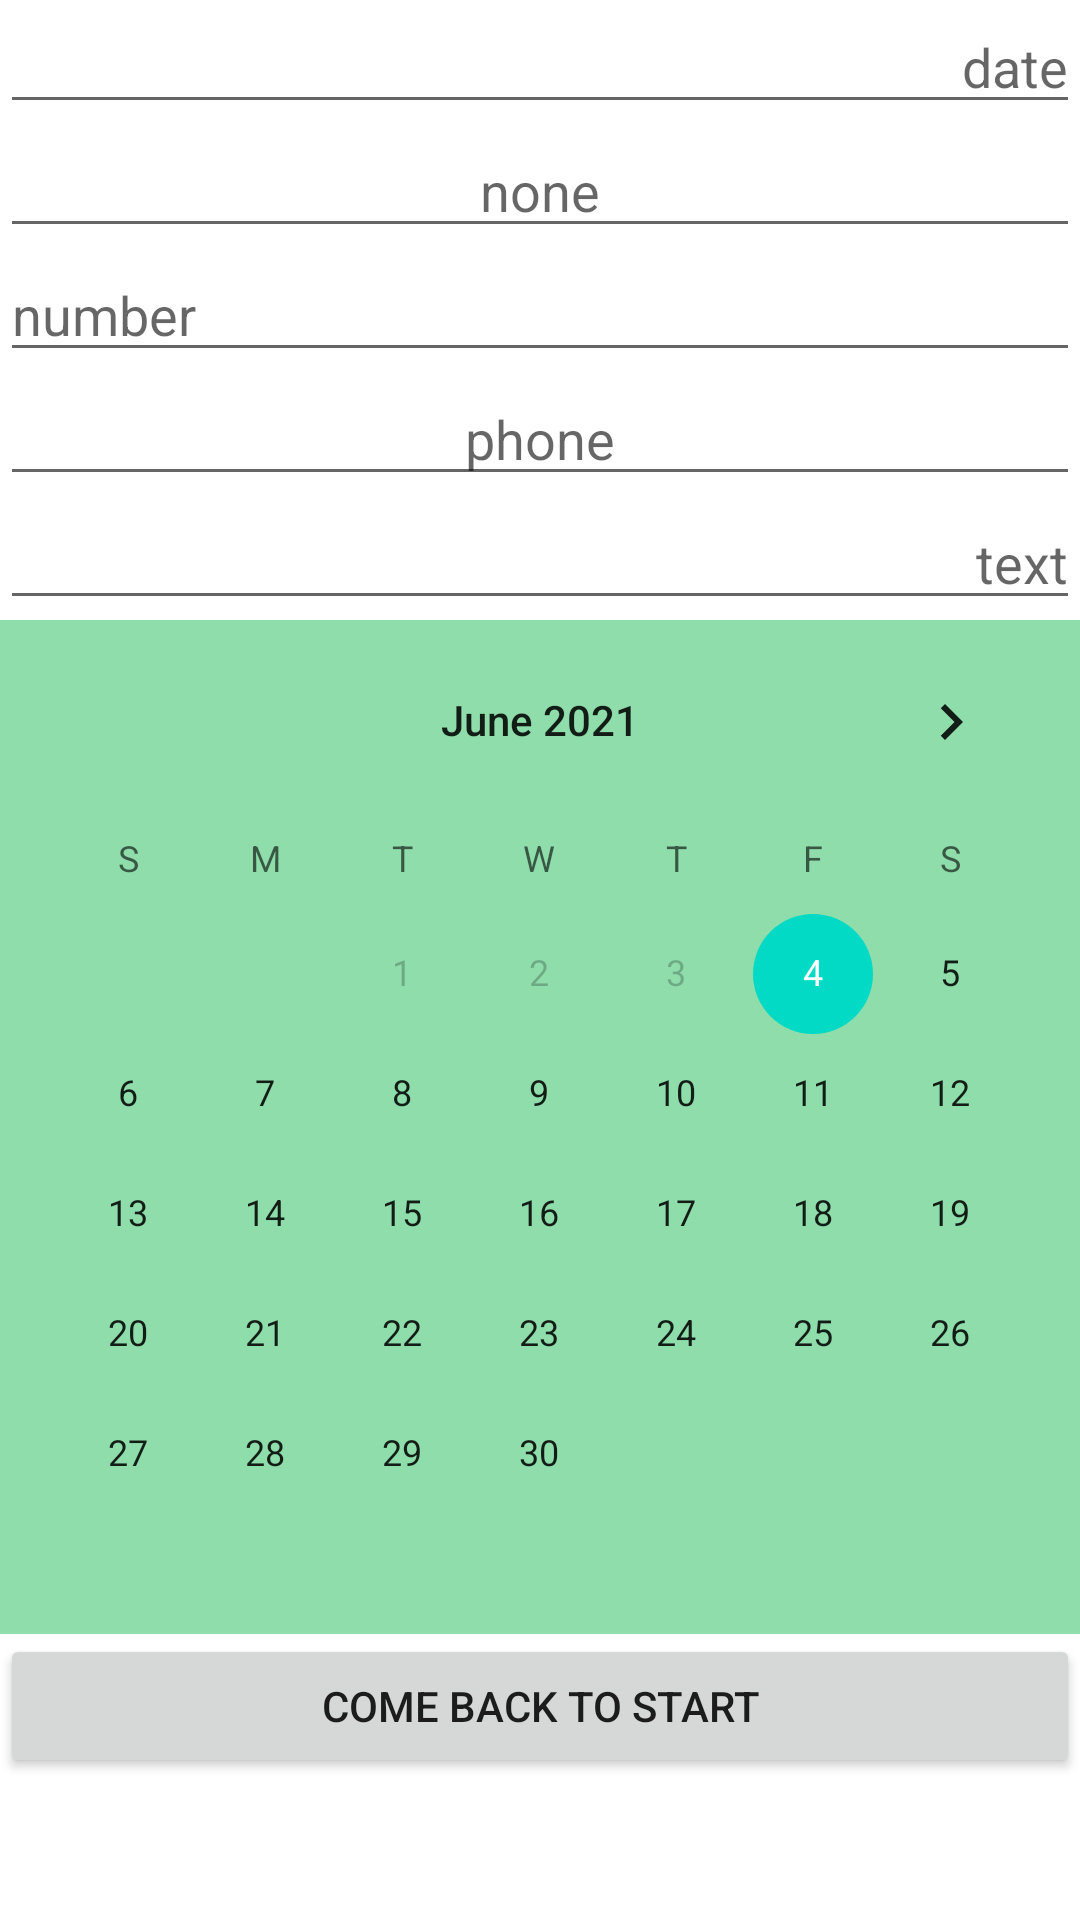

The Android layout XML behind this screen, and the referenced resources:
<!-- AndroidManifest.xml: application theme Theme.AS_lesson1 -->
<!-- res/layout/second_activity.xml -->
<?xml version="1.0" encoding="utf-8"?>
<LinearLayout xmlns:android="http://schemas.android.com/apk/res/android"
    android:layout_width="match_parent"
    android:layout_height="match_parent"
    android:orientation="vertical"
    >

    <EditText
        android:layout_width="match_parent"
        android:layout_height="wrap_content"
        android:gravity="end"
        android:hint="date"
        android:inputType="date" />

    <EditText
        android:layout_width="match_parent"
        android:layout_height="wrap_content"
        android:gravity="center"
        android:hint="none"
        android:inputType="none" />

    <EditText
        android:layout_width="match_parent"
        android:layout_height="wrap_content"
        android:gravity="start"
        android:hint="number"
        android:inputType="number" />

    <EditText
        android:layout_width="match_parent"
        android:layout_height="wrap_content"
        android:gravity="center"
        android:hint="phone"
        android:inputType="phone" />

    <EditText
        android:layout_width="match_parent"
        android:layout_height="wrap_content"
        android:gravity="end"
        android:hint="text"
        android:inputType="text" />

    <CalendarView
        android:layout_width="match_parent"
        android:layout_height="wrap_content"
        android:background="#4A1EBA58"

        android:focusedMonthDateColor="#FA0303"
        android:maxDate="18/04/2025"
        android:minDate="18/04/2020"
        android:selectedWeekBackgroundColor="#7BD316" />

    <Button
        android:id="@+id/button_3"
        android:layout_width="match_parent"
        android:layout_height="wrap_content"
        android:layout_gravity="bottom"
        android:text="@string/come_back_to_start" />

</LinearLayout>
<!-- resources referenced by this layout -->
<resources>
  <string name="come_back_to_start">Come back to start</string>
  <style name="Theme.AS_lesson1" parent="Theme.MaterialComponents.DayNight.NoActionBar">
          
          <item name="colorPrimary">@color/white</item>
          <item name="colorPrimaryVariant">@color/white</item>
          <item name="colorOnPrimary">@color/white</item>
          
          <item name="colorSecondary">@color/teal_200</item>
          <item name="colorSecondaryVariant">@color/teal_700</item>
          <item name="colorOnSecondary">@color/black</item>
          
          <item name="android:statusBarColor" tools:targetApi="l">?attr/colorPrimaryVariant</item>
          
      </style>
  <color name="white">#FFFFFFFF</color>
  <color name="teal_200">#FF03DAC5</color>
  <color name="teal_700">#FF018786</color>
  <color name="black">#FF000000</color>
</resources>
